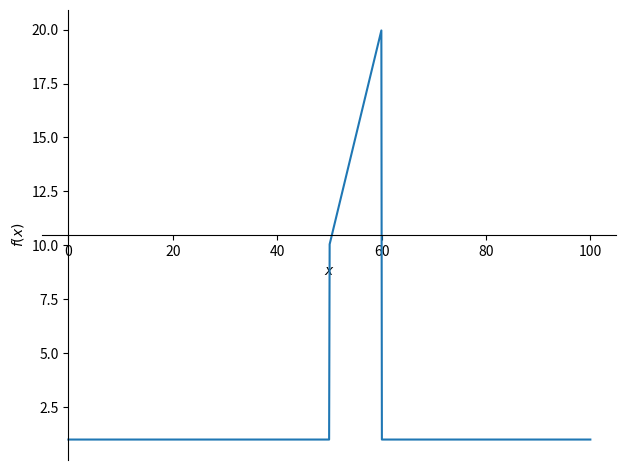
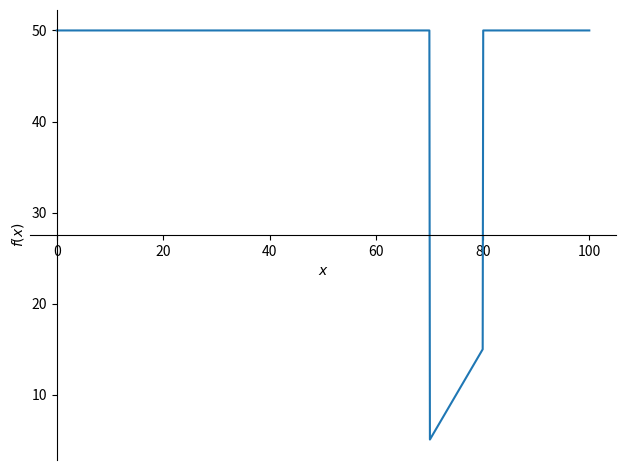
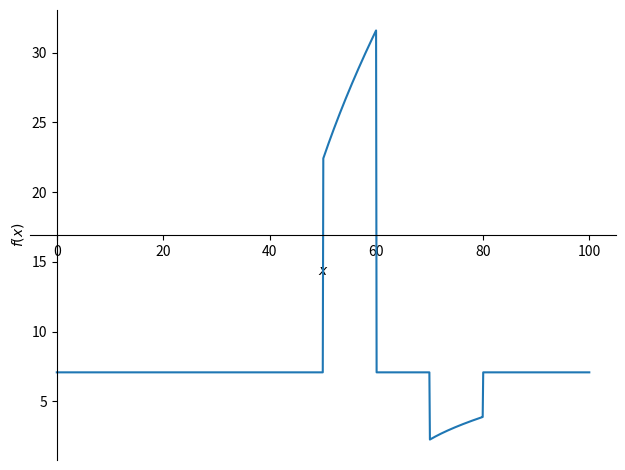
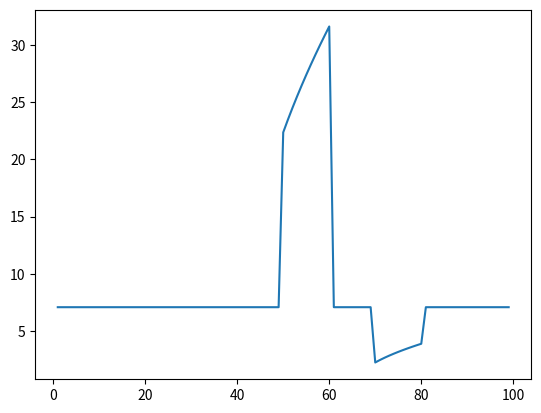

Source code (Python) for these figures, in order:
from pprint import pprint

import matplotlib.pyplot as plt
import numpy as np
import sympy as sp
from sympy.plotting import plot
from sympy.utilities.lambdify import lambdify

# The mappings can be represented as discontinuous functions mapping input values to output values.
# This way, one doesn't have to perform the mapping for each of the input values, but can do
# this symbolically through function composition (https://en.wikipedia.org/wiki/Function_composition).
# The resulting function can be evaluated using a vector of input values and the minimum output value determined.

x = sp.Symbol("x")

f1 = sp.Piecewise((x - 40, ((x >= 50) & (x <= 60))), (1, ((x < 50) | (x > 60))))
sp.pprint(f1, use_unicode=True)
plot(f1, (x, 0, 100))

f2 = sp.Piecewise((x - 65, ((x >= 70) & (x <= 80))), (50, ((x < 70) | (x > 80))))
sp.pprint(f2, use_unicode=True)
plot(f2, (x, 0, 100))

sp.pprint(f1 * f2, use_unicode=True)
# sqrt corrects for the multiplication of values
# not necessary, since sqrt(x) is strictly monotonic, but plot is easier to understand
f3 = sp.sqrt(f1 * f2)
plot(f3, (x, 0, 100))

print("evaluate symbolic expression")
# https://stackoverflow.com/a/10683911/2278742
func = lambdify(x, f3, "numpy")
x = np.arange(1, 100)
y = func(x)
print(f"{x=}")
print(f"{y=}")

plt.plot(x, y)
plt.show()

print("x where f(x) == min(f(x)):")
# print(np.min(y[40:]))
# print(np.argmin(numpy.array(y[40:])))
pprint(np.where(y == y.min()))
